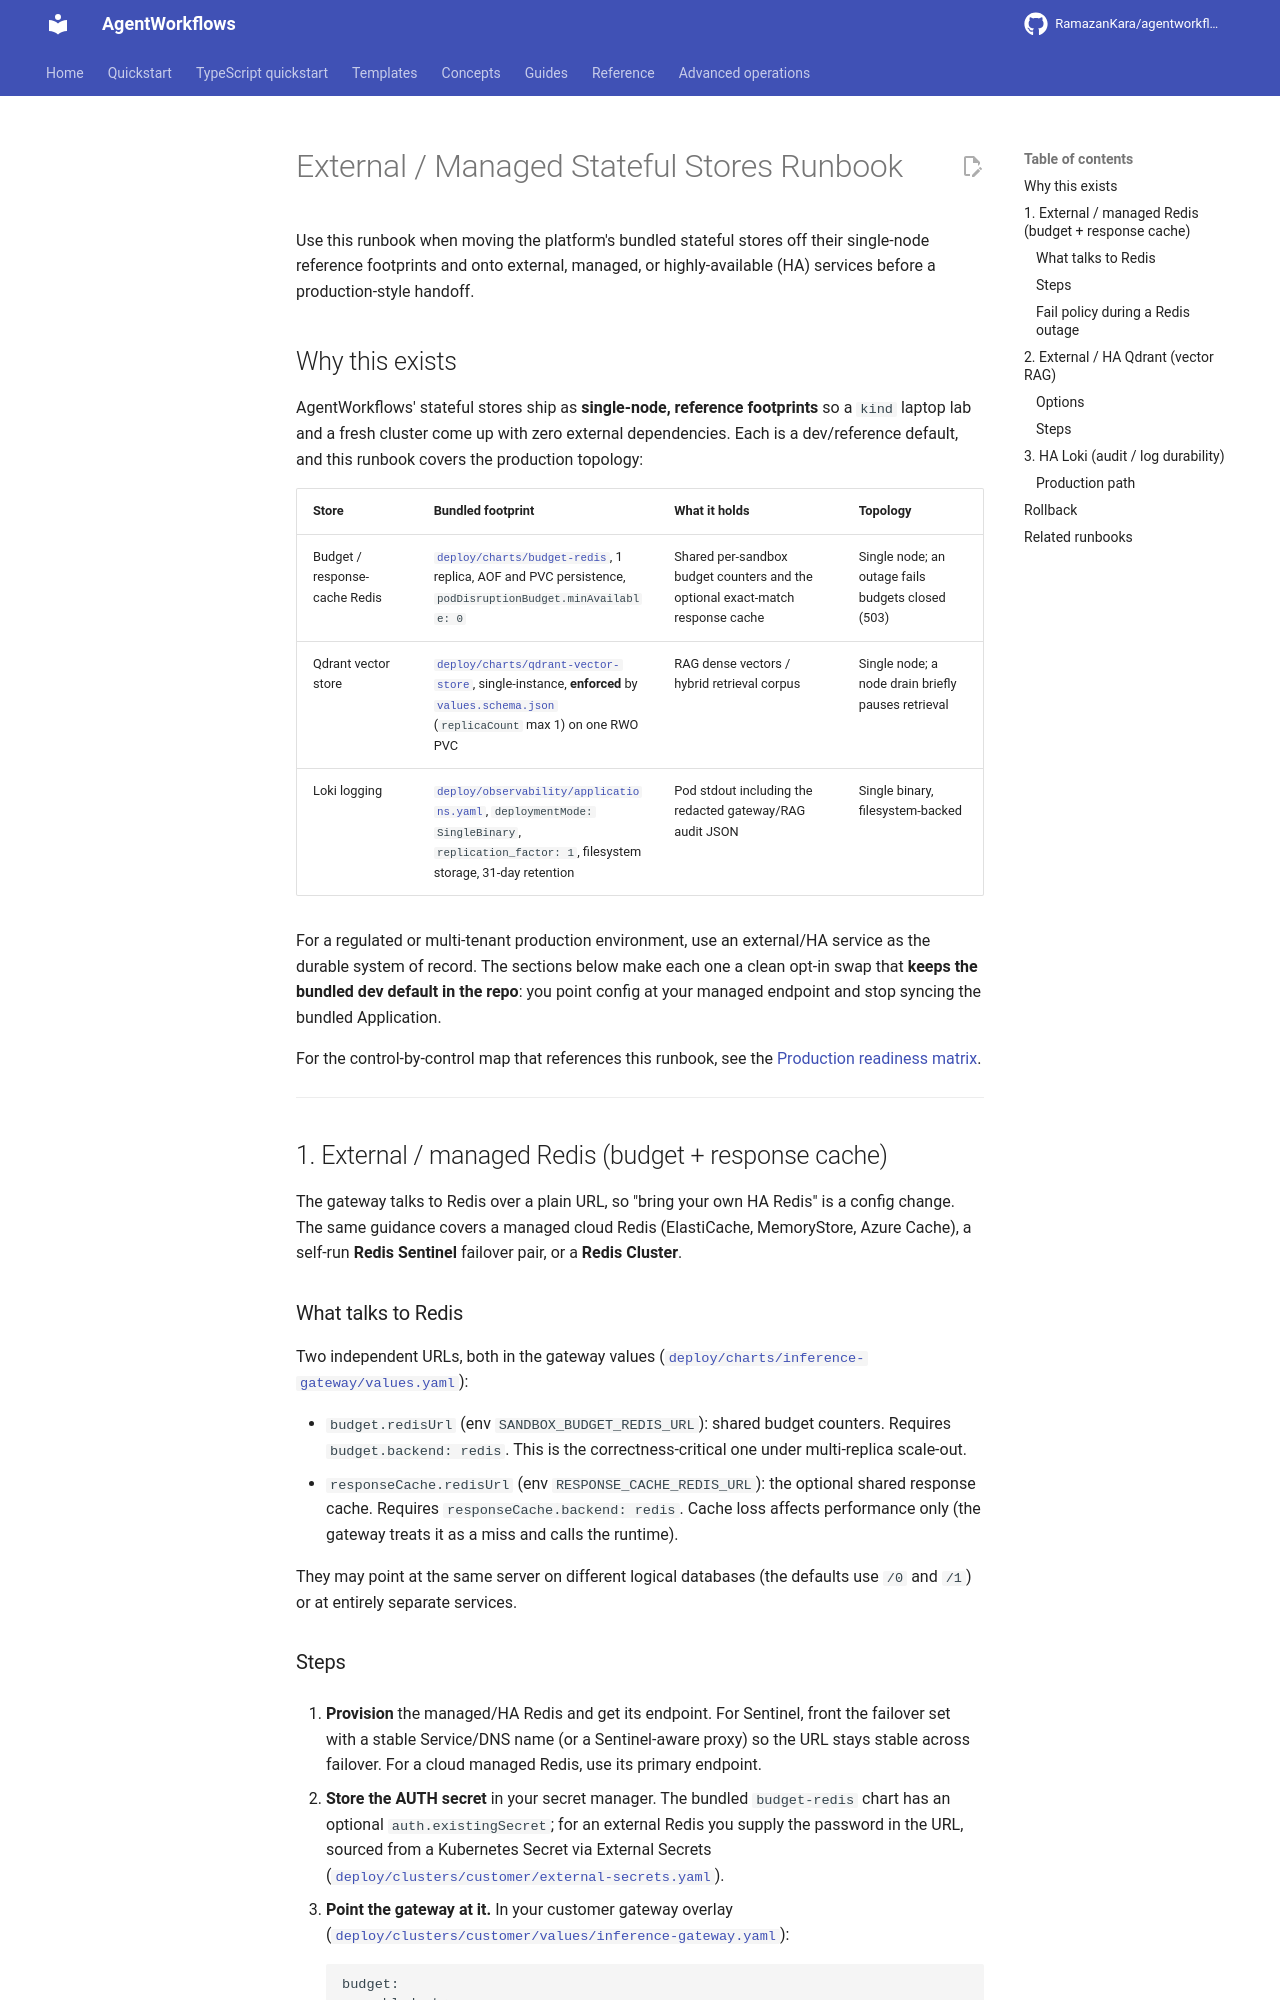

repository: RamazanKara/agentworkflows · page: 0.10.0/runbooks/external-managed-stores/index.html · generator: mkdocs

# External / Managed Stateful Stores Runbook

Use this runbook when moving the platform's bundled stateful stores off their single-node
reference footprints and onto external, managed, or highly-available (HA) services before a
production-style handoff.

## Why this exists

AgentWorkflows' stateful stores ship as **single-node, reference footprints** so a `kind` laptop
lab and a fresh cluster come up with zero external dependencies. Each is a dev/reference
default, and this runbook covers the production topology:

| Store | Bundled footprint | What it holds | Topology |
| --- | --- | --- | --- |
| Budget / response-cache Redis | [`deploy/charts/budget-redis`](https://github.com/RamazanKara/agentworkflows/blob/main/deploy/charts/budget-redis), 1 replica, AOF and PVC persistence, `podDisruptionBudget.minAvailable: 0` | Shared per-sandbox budget counters and the optional exact-match response cache | Single node; an outage fails budgets closed (503) |
| Qdrant vector store | [`deploy/charts/qdrant-vector-store`](https://github.com/RamazanKara/agentworkflows/blob/main/deploy/charts/qdrant-vector-store), single-instance, **enforced** by [`values.schema.json`](https://github.com/RamazanKara/agentworkflows/blob/main/deploy/charts/qdrant-vector-store/values.schema.json) (`replicaCount` max 1) on one RWO PVC | RAG dense vectors / hybrid retrieval corpus | Single node; a node drain briefly pauses retrieval |
| Loki logging | [`deploy/observability/applications.yaml`](https://github.com/RamazanKara/agentworkflows/blob/main/deploy/observability/applications.yaml), `deploymentMode: SingleBinary`, `replication_factor: 1`, filesystem storage, 31-day retention | Pod stdout including the redacted gateway/RAG audit JSON | Single binary, filesystem-backed |

For a regulated or multi-tenant production environment, use an external/HA service as the
durable system of record. The sections below make each one a clean opt-in swap that **keeps the
bundled dev default in the repo**: you point config at your managed endpoint and stop syncing
the bundled Application.

For the control-by-control map that references this runbook, see the
[Production readiness matrix](https://github.com/RamazanKara/agentworkflows/blob/main/docs/production-readiness.md).

---

## 1. External / managed Redis (budget + response cache)

The gateway talks to Redis over a plain URL, so "bring your own HA Redis" is a config change. The same guidance covers a managed cloud Redis (ElastiCache, MemoryStore,
Azure Cache), a self-run **Redis Sentinel** failover pair, or a **Redis Cluster**.


### What talks to Redis

Two independent URLs, both in the gateway values
([`deploy/charts/inference-gateway/values.yaml`](https://github.com/RamazanKara/agentworkflows/blob/main/deploy/charts/inference-gateway/values.yaml)):

- `budget.redisUrl` (env `SANDBOX_BUDGET_REDIS_URL`): shared budget counters. Requires
  `budget.backend: redis`. This is the correctness-critical one under multi-replica scale-out.
- `responseCache.redisUrl` (env `RESPONSE_CACHE_REDIS_URL`): the optional shared response
  cache. Requires `responseCache.backend: redis`. Cache loss affects performance only (the
  gateway treats it as a miss and calls the runtime).

They may point at the same server on different logical databases (the defaults use `/0` and
`/1`) or at entirely separate services.
